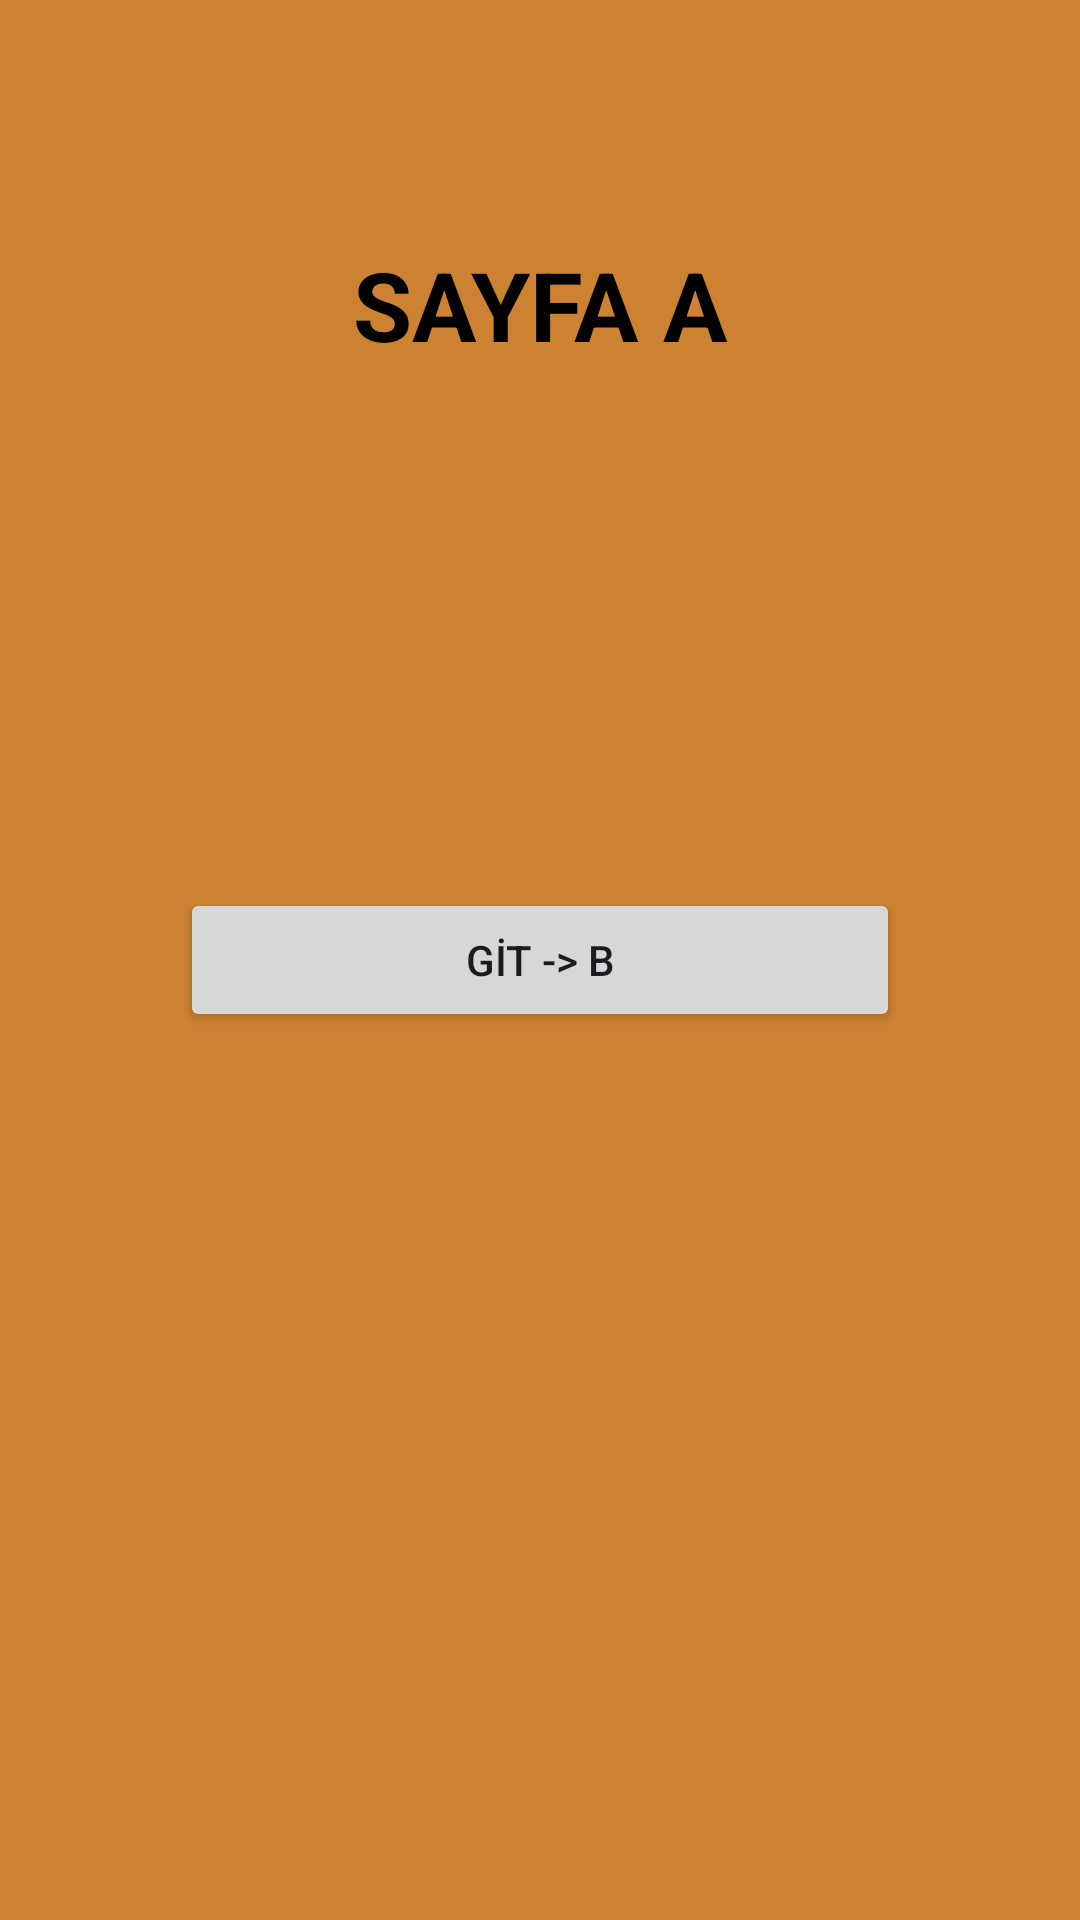

The Android layout XML behind this screen, and the referenced resources:
<!-- AndroidManifest.xml: application theme Theme.FourthWork -->
<!-- res/layout/fragment_page_a.xml -->
<?xml version="1.0" encoding="utf-8"?>
<RelativeLayout xmlns:android="http://schemas.android.com/apk/res/android"
    xmlns:tools="http://schemas.android.com/tools"
    android:layout_width="match_parent"
    android:layout_height="match_parent"
    tools:context=".fragments.PageA"
    android:background="@color/orange">

    <TextView
        android:layout_width="match_parent"
        android:layout_height="wrap_content"
        android:textSize="32sp"
        android:textStyle="bold"
        android:textColor="@color/black"
        android:text="@string/labelAText"
        android:textAlignment="center"
        android:layout_marginTop="80dp"/>

    <Button
        android:id="@+id/goToFragmentBBTn"
        style="@style/Widget.AppCompat.Button"
        android:layout_width="match_parent"
        android:layout_height="wrap_content"
        android:layout_centerInParent="true"
        android:layout_marginHorizontal="60dp"
        android:text="@string/goToFragmentBText" />

</RelativeLayout>
<!-- resources referenced by this layout -->
<resources>
  <color name="black">#FF000000</color>
  <color name="orange">#CC8231</color>
  <string name="goToFragmentBText">GİT -&gt; B</string>
  <string name="labelAText">SAYFA A</string>
  <style name="Theme.FourthWork" parent="Base.Theme.FourthWork" />
  <style name="Base.Theme.FourthWork" parent="Theme.Material3.DayNight.NoActionBar">
          
          
      </style>
</resources>
